85-way image classification set "embrapa" from GitHub (sakanaowo/PlantXViT); label vocabulary: cotton myrothecium leaf spot, cotton soreshin, cotton areolate mildew, rice blast, rice leaf scald, cashew tree algae, cashew tree anthracnose, cashew tree angular leaf spot, cashew tree black mould, cashew tree powdery mildew, cashew tree gummosis, sugarcane rust, sugarcane ring spot, sugarcane red stripe, citrus algae, citrus alternaria brown spot, citrus canker, citrus variegated chlorosis, citrus sooty mold, citrus leprosis, citrus halo blight, citrus greasy spot, citrus mosaic, citrus scab, coconut tree scale, coconut tree phytotoxicity, coconut tree Dreschslera incurvata, coconut tree lixa grande, coconut tree lixa pequena, coconut tree Cylindrocladium leaf spot, coconut tree whitefly, cabbage alternaria leaf spot, cabbage powdery mildew, dry bean anthracnose, dry bean cercospora leaf spot, feijao (dry bean) cowpea mild mottle virus (cowpea mild mottle virus) cropped, dry bean rust, dry bean phytotoxicity, dry bean Hedylepta indicata, dry bean target leaf spot, dry bean bacterial spot, dry bean web blight, dry bean powdery mildew, cassava green mite, cassava bacterial blight, cassava white leaf spot, cassava brown leaf spot, cassava leaf galls, cassava powdery mildew, cassava blight leaf spot, passion fruit anthracnose, passion fruit cercospora leaf spot, passion fruit scab, passion fruit bacterial spot, passion fruit septoria spot, melon powdery mildew, corn anthracnose, corn tropical rust, corn southern rust, corn southern leaf blight, corn phaeosphaeria leaf spot, corn diplodia leaf streak, corn physoderma brown spot, corn northern leaf blight, oil palm anthracnose, oil palm black sooty mold, soybean bacterial blight, soybean cercospora blight, soybean rust, soybean copper phytotoxicity, soybean mosaic virus, soybean southern blight, soybean myrothecium leaf spot, soybean downy mildew, soybean powdery mildew, soybean septoria brown spot, wheat blast, wheat rust, wheat tan spot, wheat powdery mildew, grapevine bacterial canker, grapevine rust, grapevine isariopsis leaf spot, grapevine powdery mildew, grapevine fanleaf virus.

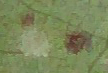
Label: cotton areolate mildew

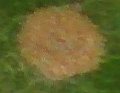
Label: cashew tree algae

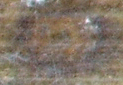
Label: coconut tree Cylindrocladium leaf spot

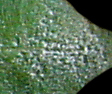
Label: cassava powdery mildew

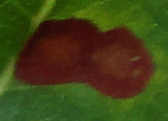
Label: cashew tree anthracnose

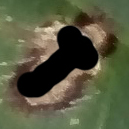
Label: cotton myrothecium leaf spot
